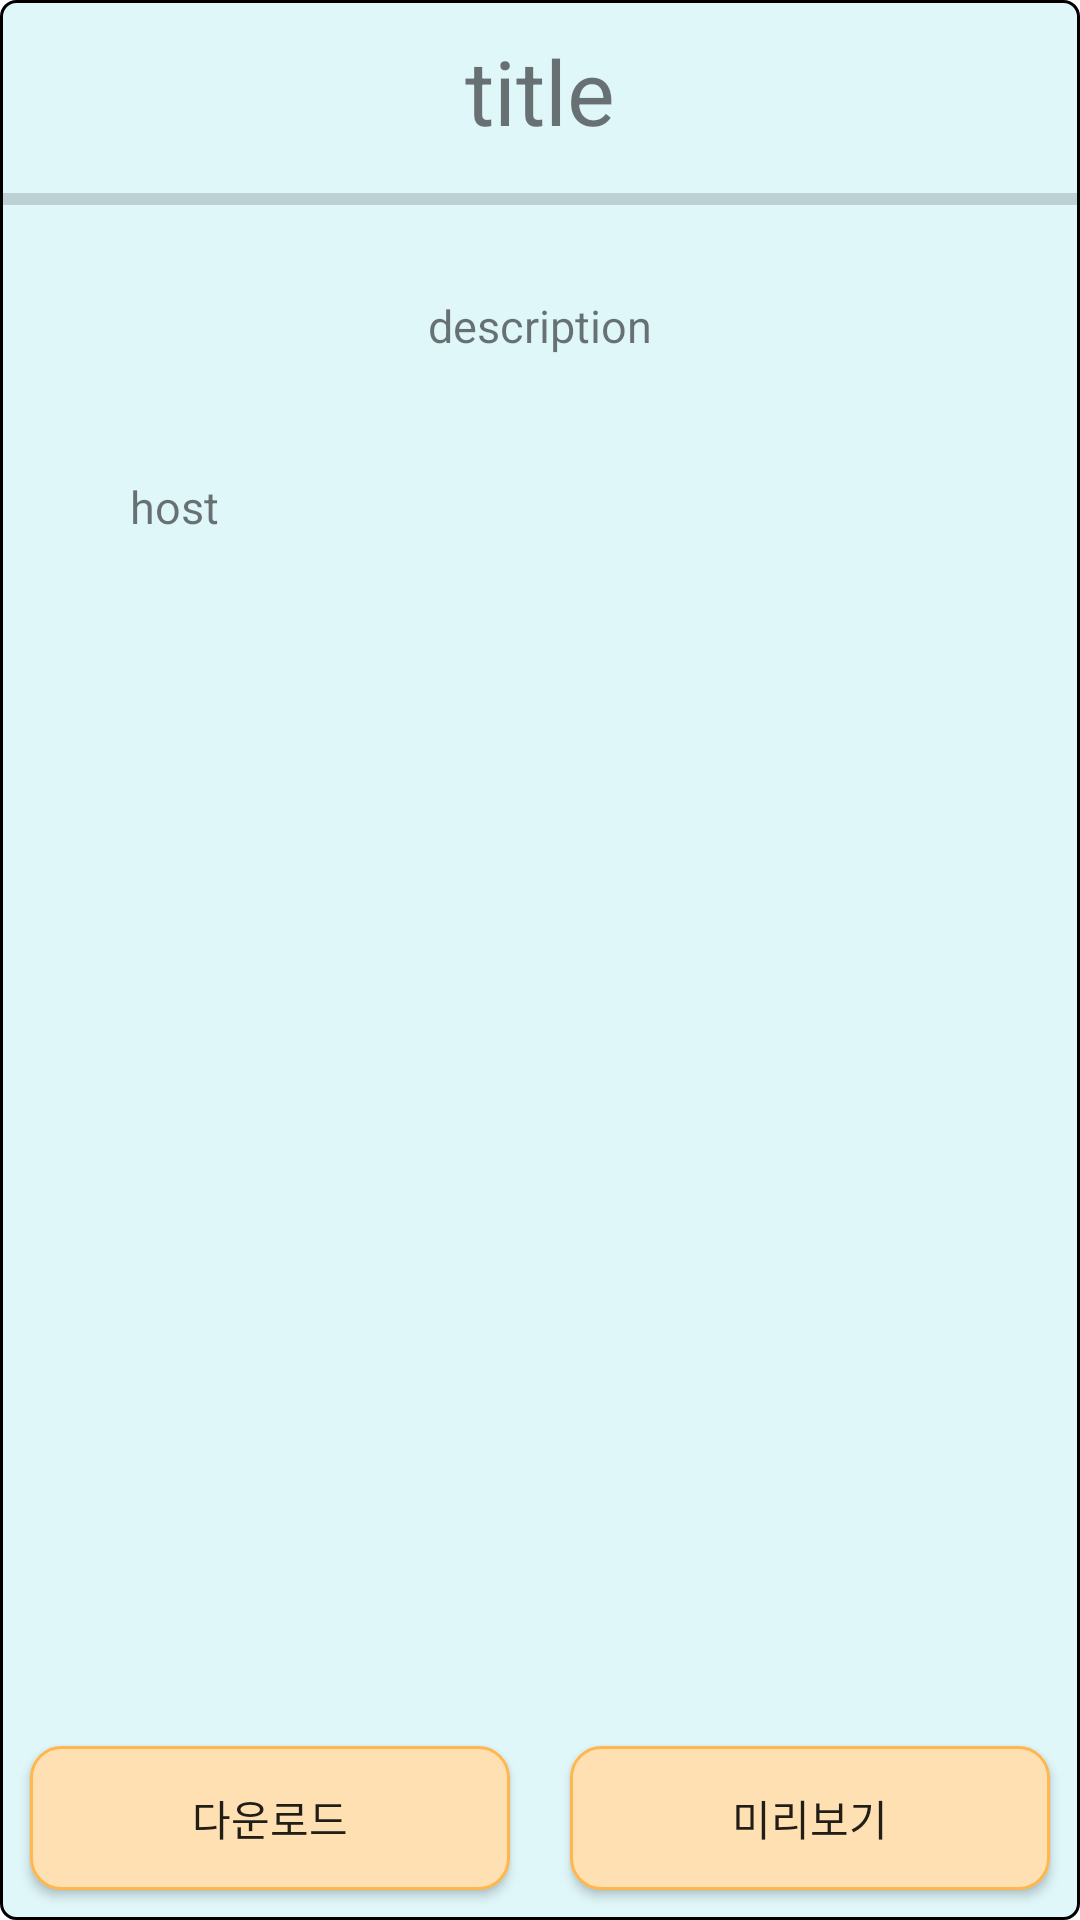

Reconstruct the res/layout file that produces this screen, plus the resources it refers to.
<!-- AndroidManifest.xml: application theme Theme.WordMaster -->
<!-- res/layout/fragment_search_info.xml -->
<?xml version="1.0" encoding="utf-8"?>
<androidx.constraintlayout.widget.ConstraintLayout
    xmlns:android="http://schemas.android.com/apk/res/android"
    xmlns:app="http://schemas.android.com/apk/res-auto"
    xmlns:tools="http://schemas.android.com/tools"
    android:background="@drawable/v_shape"
    android:layout_width="match_parent"
    android:layout_height="match_parent">

    <TextView
        android:id="@+id/tv_search_info_title"
        android:layout_width="wrap_content"
        android:layout_height="wrap_content"
        android:text="@string/title"
        android:textSize="30sp"
        android:layout_marginTop="10dp"
        app:layout_constraintEnd_toEndOf="parent"
        app:layout_constraintStart_toStartOf="parent"
        app:layout_constraintTop_toTopOf="parent" />


    <ProgressBar
        android:id="@+id/progressBar2"
        style="@style/Widget.AppCompat.ProgressBar.Horizontal"
        android:layout_width="0dp"
        android:layout_height="wrap_content"
        android:layout_marginTop="8dp"
        app:layout_constraintEnd_toEndOf="parent"
        app:layout_constraintStart_toStartOf="parent"
        app:layout_constraintTop_toBottomOf="@+id/tv_search_info_title" />

    <TextView
        android:id="@+id/tv_search_info_description"
        android:layout_width="wrap_content"
        android:layout_height="wrap_content"
        android:layout_marginTop="24dp"
        android:text="@string/description"
        android:textSize="15sp"
        app:layout_constraintBottom_toTopOf="@+id/cg_hash_tag"
        app:layout_constraintEnd_toEndOf="parent"
        app:layout_constraintStart_toStartOf="parent"
        app:layout_constraintTop_toBottomOf="@+id/progressBar2" />

    <ImageView
        android:id="@+id/imageView"
        android:layout_width="wrap_content"
        android:layout_height="wrap_content"
        android:layout_margin="16dp"
        android:background="@drawable/ic_launcher_background"
        app:layout_constraintBottom_toTopOf="@+id/btn_download"
        app:layout_constraintStart_toStartOf="parent"
        app:layout_constraintTop_toBottomOf="@+id/cg_hash_tag" />

    <TextView
        android:id="@+id/tv_search_info_host"
        android:layout_width="wrap_content"
        android:layout_height="wrap_content"
        android:layout_marginTop="16dp"
        android:text="@string/host"
        android:textSize="15sp"
        app:layout_constraintEnd_toEndOf="parent"
        app:layout_constraintHorizontal_bias="0.087"
        app:layout_constraintStart_toEndOf="@+id/imageView"
        app:layout_constraintTop_toBottomOf="@+id/cg_hash_tag" />

    <com.google.android.material.chip.ChipGroup
        android:id="@+id/cg_hash_tag"
        android:layout_width="wrap_content"
        android:layout_height="wrap_content"
        android:layout_marginTop="24dp"
        app:layout_constraintEnd_toEndOf="parent"
        app:layout_constraintStart_toStartOf="parent"
        app:layout_constraintTop_toBottomOf="@+id/tv_search_info_description">

    </com.google.android.material.chip.ChipGroup>

    <com.google.android.material.chip.ChipGroup
        android:id="@+id/rg_user_group"
        android:layout_width="wrap_content"
        android:layout_height="wrap_content"
        android:layout_marginTop="16dp"
        android:layout_marginBottom="8dp"
        app:layout_constraintBottom_toTopOf="@+id/btn_download"
        app:layout_constraintEnd_toEndOf="parent"
        app:layout_constraintHorizontal_bias="0.022"
        app:layout_constraintStart_toEndOf="@+id/imageView"
        app:layout_constraintTop_toBottomOf="@+id/tv_search_info_host">

    </com.google.android.material.chip.ChipGroup>

    <androidx.appcompat.widget.AppCompatButton
        android:id="@+id/btn_download"
        android:layout_width="0dp"
        android:layout_height="wrap_content"
        android:layout_marginBottom="51dp"
        android:text="다운로드"
        android:layout_margin="10dp"
        android:background="@drawable/btn_shape"
        app:layout_constraintBottom_toBottomOf="parent"
        app:layout_constraintEnd_toStartOf="@+id/btn_preview"
        app:layout_constraintStart_toStartOf="parent" />

    <androidx.appcompat.widget.AppCompatButton
        android:id="@+id/btn_preview"
        android:layout_width="0dp"
        android:layout_height="wrap_content"
        android:layout_marginBottom="51dp"
        android:text="미리보기"
        android:layout_margin="10dp"
        android:background="@drawable/btn_shape"
        app:layout_constraintBottom_toBottomOf="parent"
        app:layout_constraintEnd_toEndOf="parent"
        app:layout_constraintStart_toEndOf="@+id/btn_download" />

</androidx.constraintlayout.widget.ConstraintLayout>
<!-- resources referenced by this layout -->
<resources>
  <!-- drawable btn_shape (drawable) -->
  <?xml version="1.0" encoding="utf-8"?>
  <shape xmlns:android="http://schemas.android.com/apk/res/android">
  
      <solid
          android:color="#FFE0B2"/>
      <stroke
          android:color="#FFB74D"
  
          android:width="1dp"/>
      <corners
          android:radius="10dp"/>
  </shape>
  <!-- drawable v_shape (drawable) -->
  <?xml version="1.0" encoding="utf-8"?>
  <shape xmlns:android="http://schemas.android.com/apk/res/android">
      <solid
          android:color="#E0F7FA"/>
      <stroke
          android:color="#000"
          android:width="1dp"/>
      <corners
          android:radius="5dp"/>
  
  
  
  </shape>
  <string name="description">description</string>
  <string name="host">host</string>
  <string name="title">title</string>
  <style name="Theme.WordMaster" parent="Theme.MaterialComponents.DayNight.DarkActionBar">
          
          <item name="colorPrimary">@color/purple_500</item>
          <item name="colorPrimaryVariant">@color/purple_700</item>
          <item name="colorOnPrimary">@color/white</item>
          
          <item name="colorSecondary">@color/teal_200</item>
          <item name="colorSecondaryVariant">@color/teal_700</item>
          <item name="colorOnSecondary">@color/black</item>
          
          <item name="android:statusBarColor" tools:targetApi="l">?attr/colorPrimaryVariant</item>
          
      </style>
  <color name="purple_500">#FF6200EE</color>
  <color name="purple_700">#FF3700B3</color>
  <color name="white">#FFFFFFFF</color>
  <color name="teal_200">#FF03DAC5</color>
  <color name="teal_700">#FF018786</color>
  <color name="black">#FF000000</color>
</resources>
